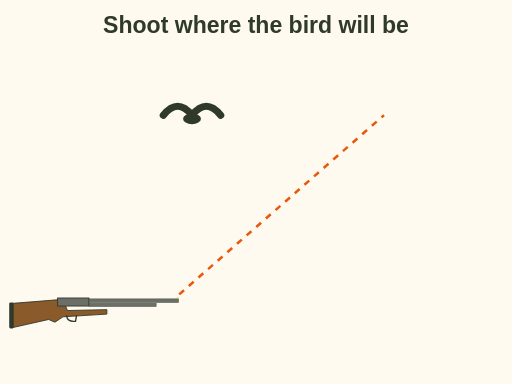
t = 0.00 s
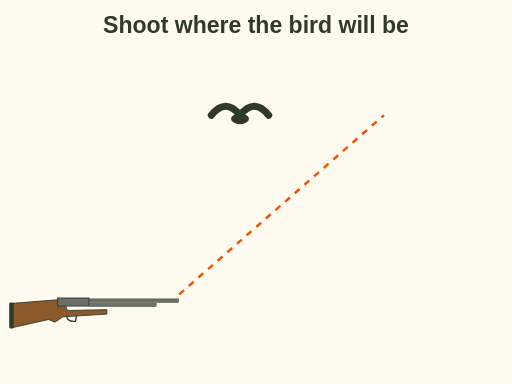
t = 0.75 s
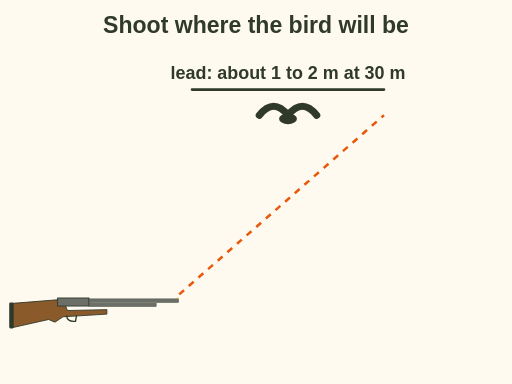
t = 1.50 s
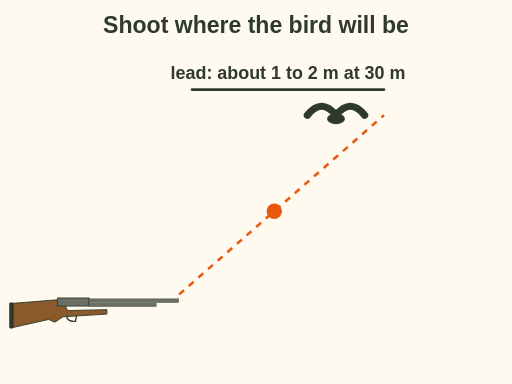
t = 2.25 s
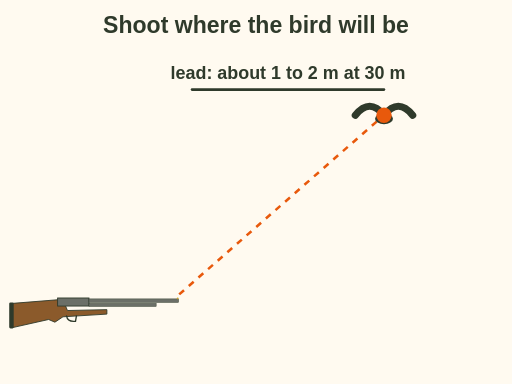
t = 3.00 s
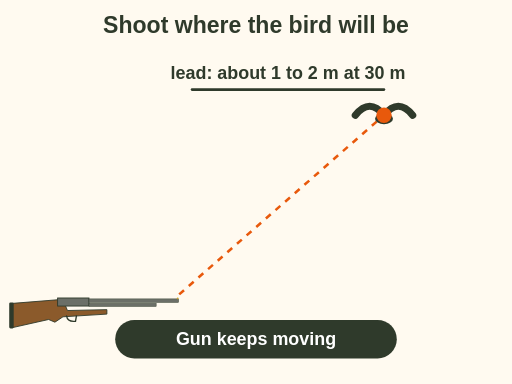
t = 3.60 s

The animated SVG that drew these frames (rendered in a browser with its animation timeline set to each time). Animation: 5 SMIL elements (animate=2,animateMotion=1,animateTransform=1,set=1); one cycle of 3.60 s.

<svg xmlns="http://www.w3.org/2000/svg" viewBox="0 0 400 300" font-family="sans-serif" role="img" aria-label="Animation: a duck crosses from left to right. The shot is fired at a point ahead of it, and the duck and the shot arrive there together. At 30 m the lead is about 1 to 2 m. The gun keeps moving through the shot.">
<rect x="0" y="0" width="400" height="300" fill="#fffaf0"/>
<text x="200" y="26" font-size="18" font-weight="bold" fill="#2f3a2b" text-anchor="middle">Shoot where the bird will be</text><g transform="translate(10 230) scale(0.35)"><path d="M0 20 L100 12 L112 12 L122 36 L210 34 L210 44 L112 50 L94 62 L80 56 L0 74 Z" fill="#8b5a2b" stroke="#2f3a2b" stroke-width="2" stroke-linecap="round" stroke-linejoin="round"/><rect x="-8" y="18" width="10" height="58" rx="3" fill="#2f3a2b" stroke="none" stroke-width="2"/><rect x="100" y="8" width="70" height="18" rx="0" fill="#6b6f68" stroke="#2f3a2b" stroke-width="2"/><rect x="170" y="10" width="200" height="8" rx="0" fill="#6b6f68" stroke="#2f3a2b" stroke-width="1"/><rect x="170" y="20" width="150" height="7" rx="0" fill="#6b6f68" stroke="#2f3a2b" stroke-width="1"/><path d="M120 48 q 2 14 20 12 l2 -12" fill="none" stroke="#2f3a2b" stroke-width="3" stroke-linecap="round" stroke-linejoin="round"/><circle cx="368" cy="9" r="2" fill="#c9a227" stroke="none" stroke-width="2"/></g><path id="ff-sg-lead-shot" d="M140 230 L300 90" fill="none" stroke="#e8590c" stroke-width="2" stroke-dasharray="5 5"/><g><animateTransform attributeName="transform" type="translate" values="150 90;300 90" dur="3s" fill="freeze"/><g transform="translate(0 0) scale(1.4)"><path d="M-16 0 Q -8 -10 0 0 Q 8 -10 16 0" fill="none" stroke="#2f3a2b" stroke-width="4" stroke-linecap="round" stroke-linejoin="round"/><ellipse cx="0" cy="2" rx="5" ry="3" fill="#2f3a2b"/></g></g><g opacity="0"><set attributeName="opacity" to="1" begin="1.6s" fill="freeze"/><circle r="6" fill="#e8590c"><animateMotion dur="1.4s" begin="1.6s" fill="freeze"><mpath href="#ff-sg-lead-shot"/></animateMotion></circle></g><g opacity="0"><animate attributeName="opacity" values="0;1" begin="1.0s" dur="0.5s" fill="freeze"/><line x1="150" y1="70" x2="300" y2="70" stroke="#2f3a2b" stroke-width="2" stroke-linecap="round"/><text x="225" y="62" font-size="14" font-weight="bold" fill="#2f3a2b" text-anchor="middle">lead: about 1 to 2 m at 30 m</text></g><g opacity="0"><animate attributeName="opacity" values="0;1" begin="3.1s" dur="0.5s" fill="freeze"/><rect x="90" y="250" width="220" height="30" rx="15.0" fill="#2f3a2b" stroke="none" stroke-width="2"/><text x="200.0" y="269.9" font-size="14" font-weight="bold" fill="#ffffff" text-anchor="middle">Gun keeps moving</text></g>
</svg>
